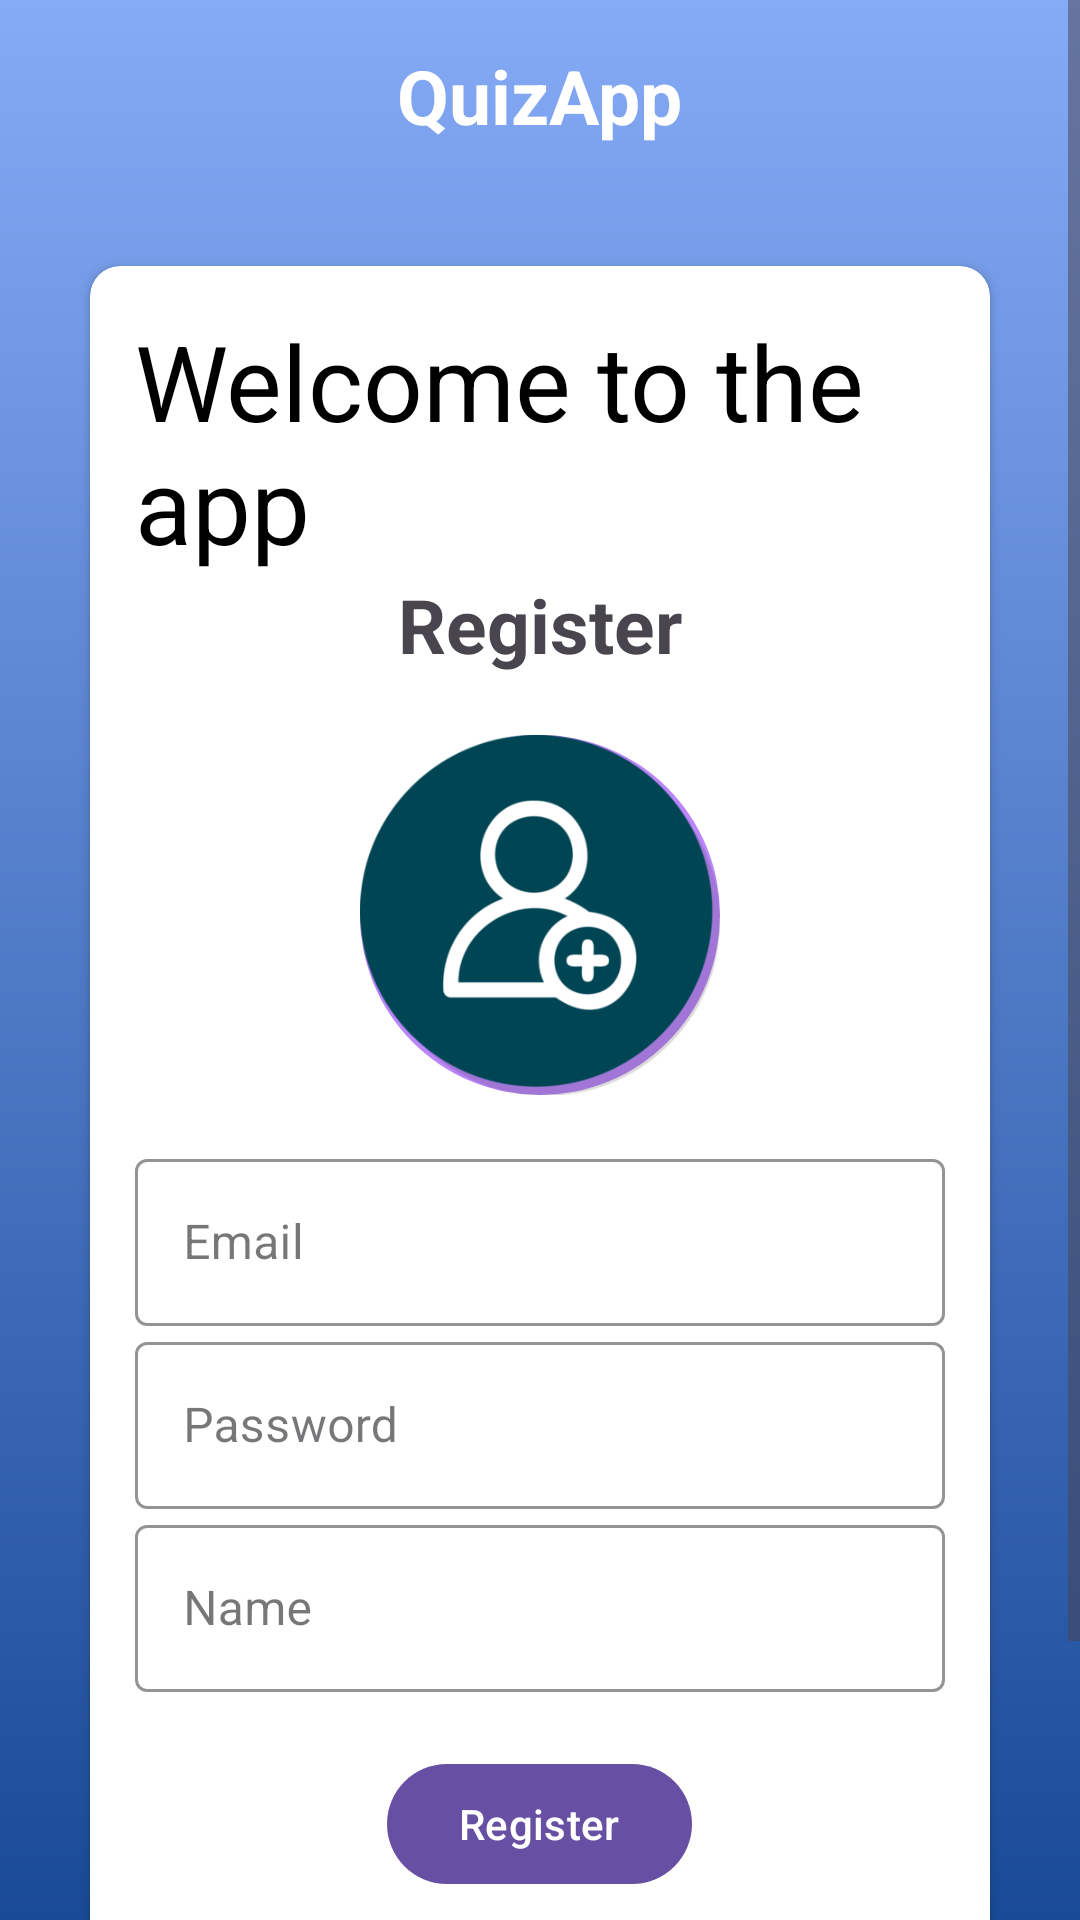

Write the Android layout XML for this screen, with the resource values it uses.
<!-- AndroidManifest.xml: application theme Theme.Material3.Light.NoActionBar -->
<!-- res/layout/activity_register.xml -->
<?xml version="1.0" encoding="utf-8"?>
<ScrollView xmlns:android="http://schemas.android.com/apk/res/android"
    xmlns:app="http://schemas.android.com/apk/res-auto"
    xmlns:tools="http://schemas.android.com/tools"
    android:layout_width="match_parent"
    android:layout_height="match_parent"
    android:background="@drawable/bg"
    android:fillViewport="true">

    <LinearLayout
    android:id="@+id/main"
    android:layout_width="match_parent"
    android:orientation="vertical"
    android:gravity="center"
    android:layout_height="match_parent"
    android:padding="15dp"
    android:background="@drawable/bg"
    tools:context=".Register">
    <TextView
        android:text="@string/app_name"
        android:layout_width="wrap_content"
        android:layout_height="wrap_content"
        android:textSize="25sp"
        android:textColor="@color/white"
        android:textStyle="bold"
        android:layout_marginBottom="25dp"/>

    <androidx.cardview.widget.CardView
        android:layout_width="match_parent"
        android:layout_height="wrap_content"
        android:layout_marginHorizontal="15dp"
        app:cardBackgroundColor="@color/white"
        app:cardCornerRadius="10dp"
        android:layout_marginTop="15dp"
        android:layout_marginBottom="40dp">

        <LinearLayout
            android:layout_width="match_parent"
            android:layout_height="wrap_content"
            android:orientation="vertical"
            android:gravity="center"
            android:padding="15dp">

            <TextView
                android:textSize="35sp"
                android:layout_width="wrap_content"
                android:layout_height="wrap_content"
                android:textColor="@color/black"
                android:text="@string/welcome_to_the_app">
            </TextView>

            <TextView
                android:layout_width="match_parent"
                android:layout_height="wrap_content"
                android:text="@string/register"
                android:textSize="25sp"
                android:textStyle="bold"
                android:gravity="center"
                android:layout_marginBottom="20dp"
                />

            <FrameLayout
                android:layout_width="120dp"
                android:layout_height="120dp"
                android:layout_gravity="center"
                android:layout_marginBottom="16dp">

                <View
                    android:layout_width="match_parent"
                    android:layout_height="match_parent"
                    android:background="@drawable/image_circle_bg" />

                <ImageView
                    android:id="@+id/profile_image"
                    android:layout_width="match_parent"
                    android:layout_height="match_parent"
                    android:scaleType="centerCrop"
                    android:src="@drawable/ic_person"
                    android:clickable="true"
                    android:focusable="true" />
            </FrameLayout>


            <com.google.android.material.textfield.TextInputLayout
                android:layout_width="match_parent"
                android:layout_height="wrap_content"
                style="@style/Widget.MaterialComponents.TextInputLayout.OutlinedBox"
                app:boxStrokeColor="@color/black">

                <com.google.android.material.textfield.TextInputEditText
                    android:layout_width="match_parent"
                    android:layout_height="wrap_content"
                    android:id="@+id/email"
                    android:hint="@string/email"
                    android:background="@null"/>
            </com.google.android.material.textfield.TextInputLayout>

            <com.google.android.material.textfield.TextInputLayout
                android:layout_width="match_parent"
                android:layout_height="wrap_content"
                style="@style/Widget.MaterialComponents.TextInputLayout.OutlinedBox"
                app:boxStrokeColor="@color/black">

                <com.google.android.material.textfield.TextInputEditText
                    android:layout_width="match_parent"
                    android:layout_height="wrap_content"
                    android:id="@+id/password"
                    android:inputType="textPassword"
                    android:hint="@string/password"
                    android:background="@null"/>
            </com.google.android.material.textfield.TextInputLayout>

            <com.google.android.material.textfield.TextInputLayout
                android:layout_width="match_parent"
                android:layout_height="wrap_content"
                style="@style/Widget.MaterialComponents.TextInputLayout.OutlinedBox"
                app:boxStrokeColor="@color/black">

                <com.google.android.material.textfield.TextInputEditText
                    android:layout_width="match_parent"
                    android:layout_height="wrap_content"
                    android:id="@+id/etname"
                    android:inputType="text"
                    android:hint="@string/name"
                    android:background="@null"/>
            </com.google.android.material.textfield.TextInputLayout>

            <Button
                android:layout_width="wrap_content"
                android:layout_height="wrap_content"
                android:id="@+id/btn_register"
                android:text="@string/register"
                android:layout_marginTop="20dp"/>

            <TextView
                android:id="@+id/loginnow"
                android:layout_width="match_parent"
                android:layout_height="wrap_content"
                android:text="@string/click_to_login"
                android:textStyle="bold"
                android:textSize="20sp"
                android:gravity="center"
                android:layout_marginTop="20dp"/>

            <ProgressBar
                android:id="@+id/progress_bar"
                android:layout_width="wrap_content"
                android:layout_height="wrap_content"
                android:visibility="gone"/>

        </LinearLayout>
    </androidx.cardview.widget.CardView>


</LinearLayout>

</ScrollView>
<!-- resources referenced by this layout -->
<resources>
  <!-- drawable bg (drawable) -->
  <?xml version="1.0" encoding="utf-8"?>
  <shape android:shape="rectangle" xmlns:android="http://schemas.android.com/apk/res/android">
  
      <gradient android:startColor="#073A87"
          android:endColor="#85AAF6"
          android:angle="90"/>
  </shape>
  <!-- drawable ic_person: webp bitmap (drawable, 18100 bytes) -->
  <!-- drawable image_circle_bg (drawable) -->
  <shape xmlns:android="http://schemas.android.com/apk/res/android"
      android:shape="oval">
      <solid android:color="#FFBB86FC" />
      <size android:width="120dp" android:height="120dp" android:padding="8dp" android:backgroundTint="#FFFF00" />
  </shape>
  <string name="app_name">QuizApp</string>
  <string name="click_to_login">Already an user? Login Now!</string>
  <string name="email">Email</string>
  <string name="name">Name</string>
  <string name="password">Password</string>
  <string name="register">Register</string>
  <string name="welcome_to_the_app">Welcome to the app</string>
  <!-- not gathered from this repository: default colours our renderer supplied (Android Studio template values) -->
  <color name="black">#FF000000</color>
  <color name="white">#FFFFFFFF</color>
</resources>
